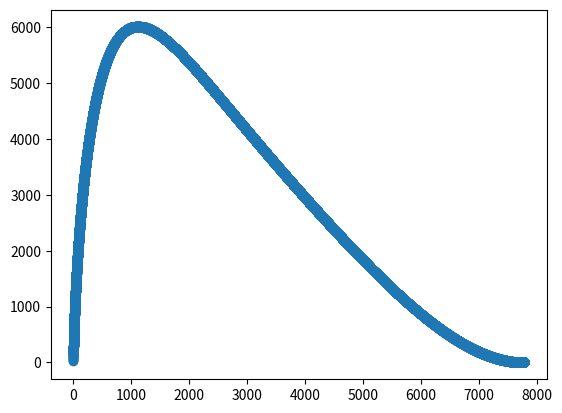

Recreate this plot in Python.
# [redacted]
# [redacted]
# AMS326
import matplotlib.pyplot as plt
import math

v_0 = 14
v_B1 = 7
v_B2 = 14
v_B3 = 21
a = 7777

#Runge Kutta Method
def w(x):
    return 4*v_0*((x/a) - ((x*x)/(a*a)))

def f(x, y, vb):
    return (y/x) - (w(x)/(vb*(x/math.sqrt((x*x) + (y*y)))))

def runge_kutta(f, x0, y0, h, vb):#Anything after h is other constants or variables not explicit in the original RK4
    k1 = f(x0, y0, vb)
    k2 = f(x0 + (.5*h), y0 + (.5*h*k1), vb)
    k3 = f(x0 + (.5*h), y0 + (.5*h*k2), vb)
    k4 = f(x0 + h, y0 + (h*k3), vb)
    tn1 = x0 + h
    yn1 = y0 + ((1/6)*h*(k1 + k2 + k3 + k4))
    return tn1 , yn1
xplot = list()
yplot = list()
x = 7777
y = 0
h = -.1
while x > 0:
    xplot.append(x)
    yplot.append(y)
    x, y = runge_kutta(f, x, y, h, v_B1)
plt.scatter(xplot, yplot)
plt.show()
'''
def g(k, A, T):
    return k*(A-(T**(.999)))

def runge_kutta(g, x0, y0, h, k):
    k1 = g(k, x0, y0)
    k2 = g(k, x0 + (.5*h), y0 + (.5*h*k1))
    k3 = g(k, x0 + (.5*h), y0 + (.5*h*k2))
    k4 = g(k, x0 + h, y0 + (h*k3))
    tn1 = x0 + h
    yn1 = y0 + ((1/6)*h*(k1 + k2 + k3 + k4))
    return tn1 , yn1

def findk(mins, maxs, increments, epsilon):
    b = increments
    xplot = list()
    yplot = list()
    while abs(maxs) - abs(mins) >= epsilon:
        xplot = list()
        yplot = list()
        x = 0
        y = 1
        h = .01
        #T_180 = 55.55
        b = (maxs + mins)/2
        while x < 180:
            xplot.append(x)
            yplot.append(y)
            x, y = runge_kutta(g, x, y, h, b)
        if yplot[len(yplot)-1] - 55.55 == 0:
            return b
        if yplot[len(yplot)-1] - 55.55 < epsilon:
            mins = b+increments
        if yplot[len(yplot)-1] - 55.55 > epsilon:
            maxs = b-increments
        print(b)
    plt.scatter(xplot, yplot)
    plt.show()
    return b

findk(0, 100, 10**(-10), 10**(-10))
'''